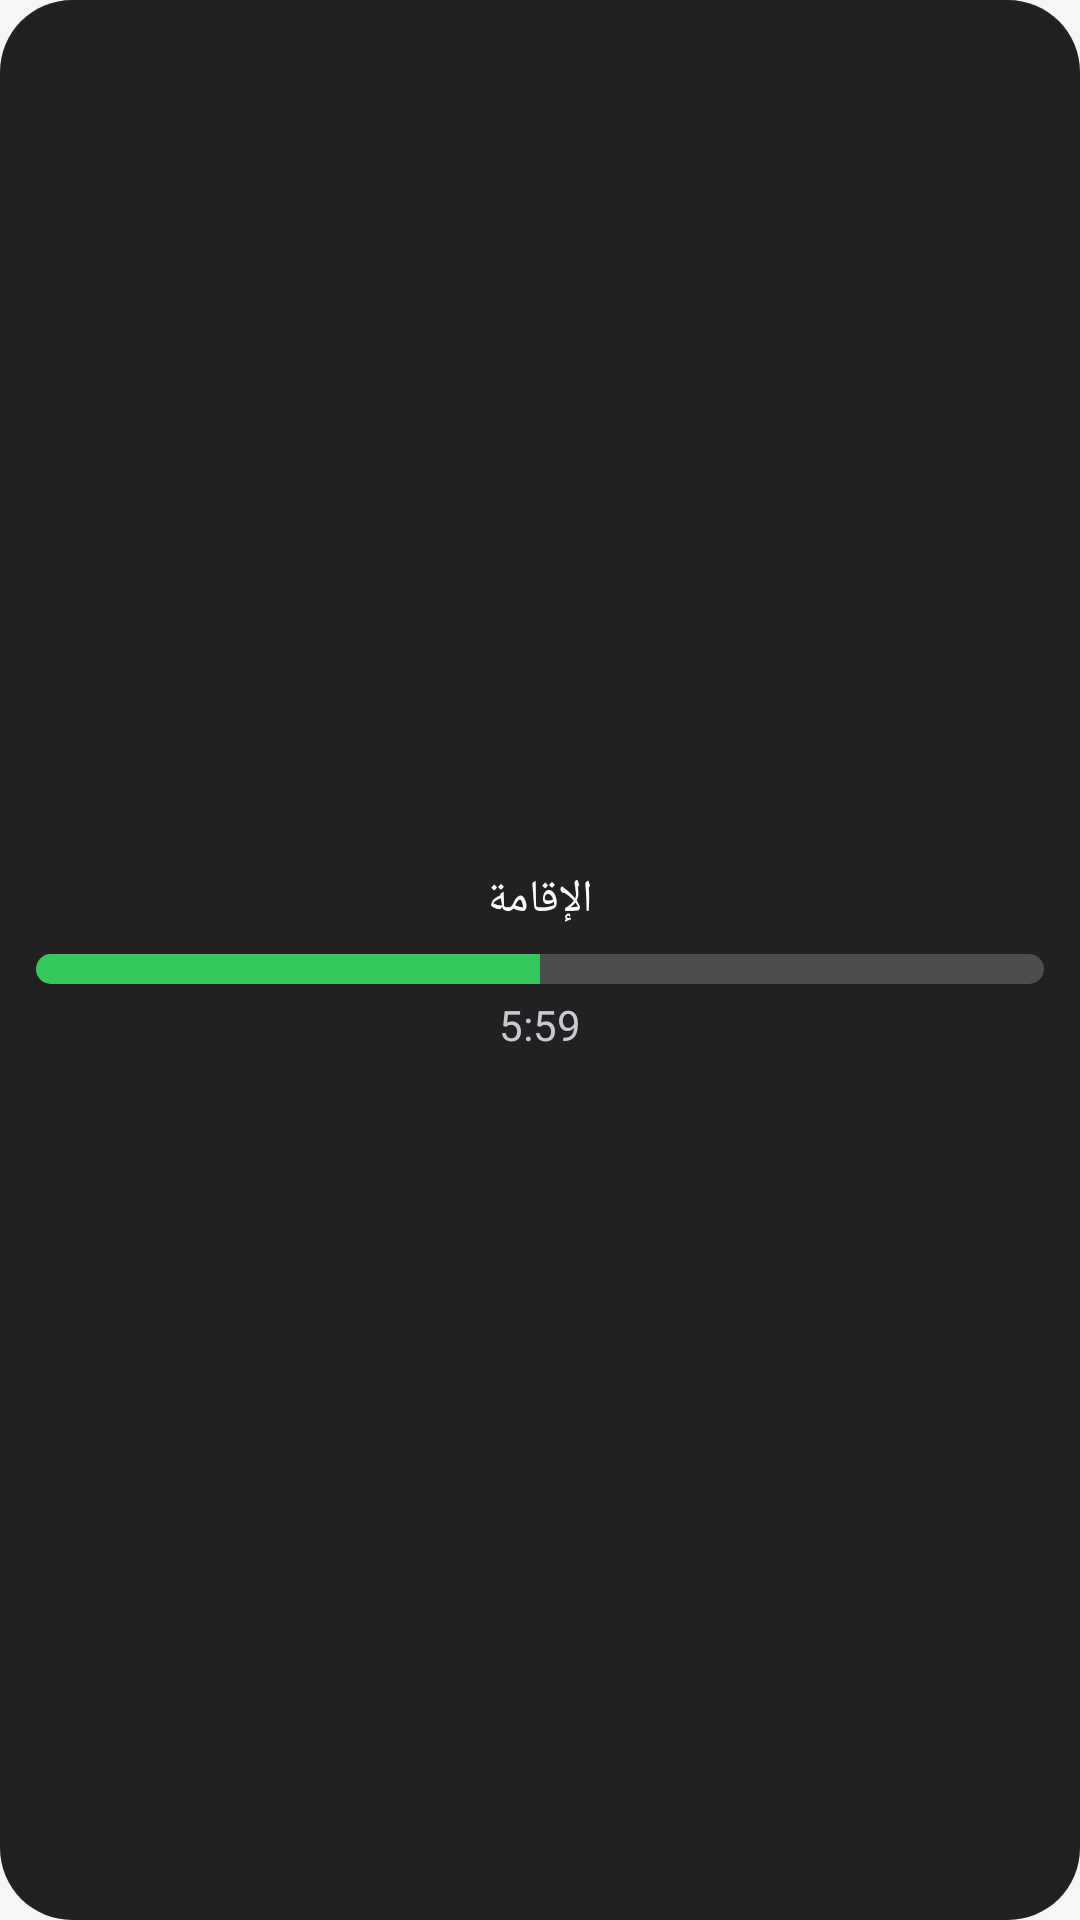

Android layout source for this screen:
<!-- AndroidManifest.xml: application theme Theme.MyApplication -->
<!-- res/layout/widget_iqama_small_green.xml -->
<?xml version="1.0" encoding="utf-8"?>
<LinearLayout xmlns:android="http://schemas.android.com/apk/res/android"
    android:gravity="center"
    android:orientation="vertical"
    android:background="@drawable/widget_bg"
    android:padding="12dp"
    android:layout_width="match_parent"
    android:layout_height="match_parent"
    android:layoutDirection="rtl">
    <TextView
        android:textSize="15sp"
        android:textColor="#ffffffff"
        android:gravity="center"
        android:layout_width="match_parent"
        android:layout_height="wrap_content"
        android:text="الإقامة"
        android:includeFontPadding="false"
        android:fontFamily="@font/expoarabic_medium"
        android:textDirection="rtl"/>
    <ProgressBar
        android:id="@+id/widget_iqama_small_progress"
        android:layout_width="match_parent"
        android:layout_height="10dp"
        android:layout_marginTop="8dp"
        android:maxHeight="10dp"
        android:max="100"
        android:progress="50"
        android:progressDrawable="@drawable/widget_progress_green"
        android:minHeight="0dp"
        android:layoutDirection="ltr"
        style="?android:attr/progressBarStyleHorizontal"/>
    <TextView
        android:textSize="14sp"
        android:textColor="#ffc9c9ce"
        android:gravity="center"
        android:id="@+id/widget_iqama_small_time"
        android:layout_width="match_parent"
        android:layout_height="wrap_content"
        android:layout_marginTop="6dp"
        android:text="5:59"
        android:includeFontPadding="false"
        android:fontFamily="@font/expoarabic_semibold"
        android:textDirection="rtl"/>
</LinearLayout>
<!-- resources referenced by this layout -->
<resources>
  <!-- drawable widget_bg (drawable) -->
  <?xml version="1.0" encoding="utf-8"?>
  <shape xmlns:android="http://schemas.android.com/apk/res/android" android:shape="rectangle">
      <corners android:radius="24dp" />
      <solid android:color="#F2171719" />
  </shape>
  <!-- drawable widget_progress_green (drawable) -->
  <?xml version="1.0" encoding="utf-8"?>
  <layer-list xmlns:android="http://schemas.android.com/apk/res/android">
      <item android:id="@android:id/background">
          <shape android:shape="rectangle">
              <corners android:radius="8dp" />
              <solid android:color="#33FFFFFF" />
          </shape>
      </item>
      <item android:id="@android:id/progress">
          <clip>
              <shape android:shape="rectangle">
                  <corners android:radius="8dp" />
                  <solid android:color="#FF34C759" />
              </shape>
          </clip>
      </item>
  </layer-list>
  <style name="Theme.MyApplication" parent="@android:style/Theme.DeviceDefault.NoActionBar">
          <item name="android:windowBackground">@color/splash_bg</item>
      </style>
  <color name="splash_bg">#FFF6F6F6</color>
</resources>
